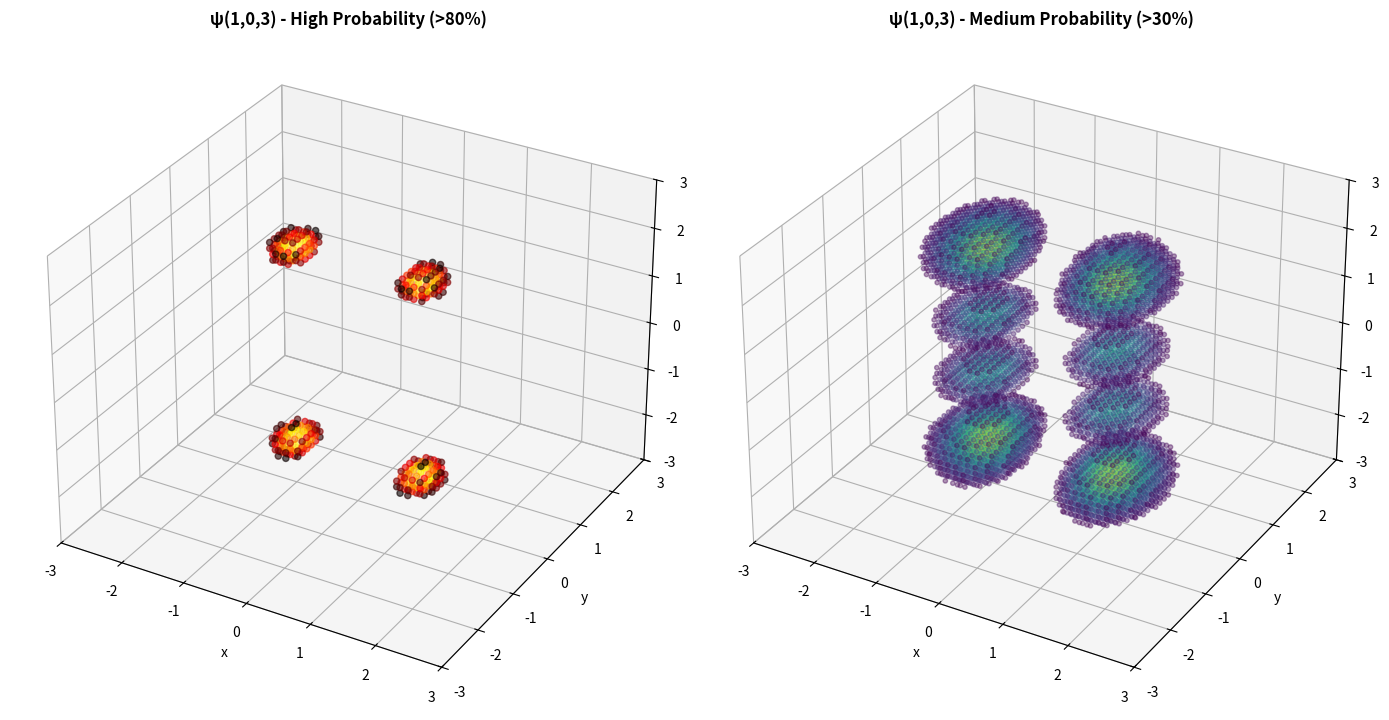

Here is the Python script that generated this plot:

import numpy as np
import matplotlib.pyplot as plt
from mpl_toolkits.mplot3d import Axes3D
from math import pi, sqrt, factorial
import random

def hermite_phys(n, x):
    """Compute Hermite polynomials using recurrence relation."""
    if n == 0:
        return np.ones_like(x)
    if n == 1:
        return 2 * x
    
    Hnm2 = np.ones_like(x)
    Hnm1 = 2 * x
    
    for k in range(2, n + 1):
        Hn = 2 * x * Hnm1 - 2 * (k - 1) * Hnm2
        Hnm2, Hnm1 = Hnm1, Hn
    
    return Hn

def psi_n(x, n):
    """1D harmonic oscillator eigenfunction"""
    Hn = hermite_phys(n, x)
    norm = 1.0 / np.sqrt((2.0 ** n) * factorial(n) * np.sqrt(pi))
    return norm * np.exp(-x**2 / 2.0) * Hn

def psi_3d(x, y, z, nx, ny, nz):
    """3D quantum harmonic oscillator wavefunction"""
    return psi_n(x, nx) * psi_n(y, ny) * psi_n(z, nz)

def plot_3d_quantum_state():
    # Randomize quantum numbers
    nx = random.randint(0, 3)
    ny = random.randint(0, 3)
    nz = random.randint(0, 3)
    
    print("=" * 60)
    print("  3D QUANTUM HARMONIC OSCILLATOR")
    print("=" * 60)
    print(f"\n🎲 Random quantum state: ψ({nx},{ny},{nz})")
    print(f"   Energy level: E = {nx + ny + nz + 1.5}ℏω")
    print(f"   Total quantum number n = {nx + ny + nz}")
    print()
    
    # Create 3D grid (lower resolution for performance)
    grid_size = 50
    x = np.linspace(-3, 3, grid_size)
    y = np.linspace(-3, 3, grid_size)
    z = np.linspace(-3, 3, grid_size)
    X, Y, Z = np.meshgrid(x, y, z, indexing='ij')
    
    # Compute probability density
    print("📊 Computing 3D probability density...")
    psi_values = psi_3d(X, Y, Z, nx, ny, nz)
    probability = np.abs(psi_values)**2
    
    # Normalize for better visualization
    probability = probability / np.max(probability)
    
    # Create isosurface plot
    print("🎨 Creating isosurface visualization...")
    fig = plt.figure(figsize=(14, 10))
    
    # Plot 1: High probability isosurface (80% threshold)
    ax1 = fig.add_subplot(121, projection='3d')
    threshold_high = 0.8
    
    # Find points above threshold
    mask_high = probability > threshold_high
    points_high = np.column_stack([X[mask_high], Y[mask_high], Z[mask_high]])
    
    if len(points_high) > 0:
        ax1.scatter(points_high[:, 0], points_high[:, 1], points_high[:, 2],
                   c=probability[mask_high], cmap='hot', alpha=0.6, s=20)
    
    ax1.set_title(f'ψ({nx},{ny},{nz}) - High Probability (>80%)',
                 fontsize=12, fontweight='bold')
    ax1.set_xlabel('x')
    ax1.set_ylabel('y')
    ax1.set_zlabel('z')
    ax1.set_xlim(-3, 3)
    ax1.set_ylim(-3, 3)
    ax1.set_zlim(-3, 3)
    
    # Plot 2: Medium probability isosurface (30% threshold)
    ax2 = fig.add_subplot(122, projection='3d')
    threshold_med = 0.3
    
    mask_med = probability > threshold_med
    points_med = np.column_stack([X[mask_med], Y[mask_med], Z[mask_med]])
    
    if len(points_med) > 0:
        ax2.scatter(points_med[:, 0], points_med[:, 1], points_med[:, 2],
                   c=probability[mask_med], cmap='viridis', alpha=0.4, s=10)
    
    ax2.set_title(f'ψ({nx},{ny},{nz}) - Medium Probability (>30%)',
                 fontsize=12, fontweight='bold')
    ax2.set_xlabel('x')
    ax2.set_ylabel('y')
    ax2.set_zlabel('z')
    ax2.set_xlim(-3, 3)
    ax2.set_ylim(-3, 3)
    ax2.set_zlim(-3, 3)
    
    plt.tight_layout()
    filename = f'quantum_3d_{nx}_{ny}_{nz}_isosurface.png'
    plt.savefig(filename, dpi=150, bbox_inches='tight')
    print(f"✓ Saved: {filename}")
    
    # Create slice plots
    print("🔪 Creating cross-sectional slices...")
    fig2, axes = plt.subplots(2, 2, figsize=(12, 12))
    
    # XY plane (z=0)
    z_idx = grid_size // 2
    prob_xy = probability[:, :, z_idx]
    im1 = axes[0, 0].imshow(prob_xy.T, origin='lower', extent=[-3, 3, -3, 3],
                            cmap='hot', interpolation='bilinear')
    axes[0, 0].set_title(f'XY Plane (z=0)')
    axes[0, 0].set_xlabel('x')
    axes[0, 0].set_ylabel('y')
    plt.colorbar(im1, ax=axes[0, 0])
    
    # XZ plane (y=0)
    y_idx = grid_size // 2
    prob_xz = probability[:, y_idx, :]
    im2 = axes[0, 1].imshow(prob_xz.T, origin='lower', extent=[-3, 3, -3, 3],
                            cmap='hot', interpolation='bilinear')
    axes[0, 1].set_title(f'XZ Plane (y=0)')
    axes[0, 1].set_xlabel('x')
    axes[0, 1].set_ylabel('z')
    plt.colorbar(im2, ax=axes[0, 1])
    
    # YZ plane (x=0)
    x_idx = grid_size // 2
    prob_yz = probability[x_idx, :, :]
    im3 = axes[1, 0].imshow(prob_yz.T, origin='lower', extent=[-3, 3, -3, 3],
                            cmap='hot', interpolation='bilinear')
    axes[1, 0].set_title(f'YZ Plane (x=0)')
    axes[1, 0].set_xlabel('y')
    axes[1, 0].set_ylabel('z')
    plt.colorbar(im3, ax=axes[1, 0])
    
    # 3D projection view
    axes[1, 1].text(0.5, 0.5, 
                    f'3D Quantum State\nψ({nx},{ny},{nz})\n\n'
                    f'Energy: {nx + ny + nz + 1.5}ℏω\n'
                    f'Nodes: nx={nx}, ny={ny}, nz={nz}',
                    ha='center', va='center', fontsize=14,
                    bbox=dict(boxstyle='round', facecolor='wheat', alpha=0.5))
    axes[1, 1].axis('off')
    
    plt.suptitle(f'ψ({nx},{ny},{nz}) Probability Density |ψ|² - Cross Sections',
                fontsize=14, fontweight='bold')
    plt.tight_layout()
    
    filename2 = f'quantum_3d_{nx}_{ny}_{nz}_slices.png'
    plt.savefig(filename2, dpi=150, bbox_inches='tight')
    print(f"✓ Saved: {filename2}")
    
    plt.close()
    
    print("\n" + "=" * 60)
    print("3D quantum state visualization complete!")
    print("=" * 60)

if __name__ == "__main__":
    plot_3d_quantum_state()
